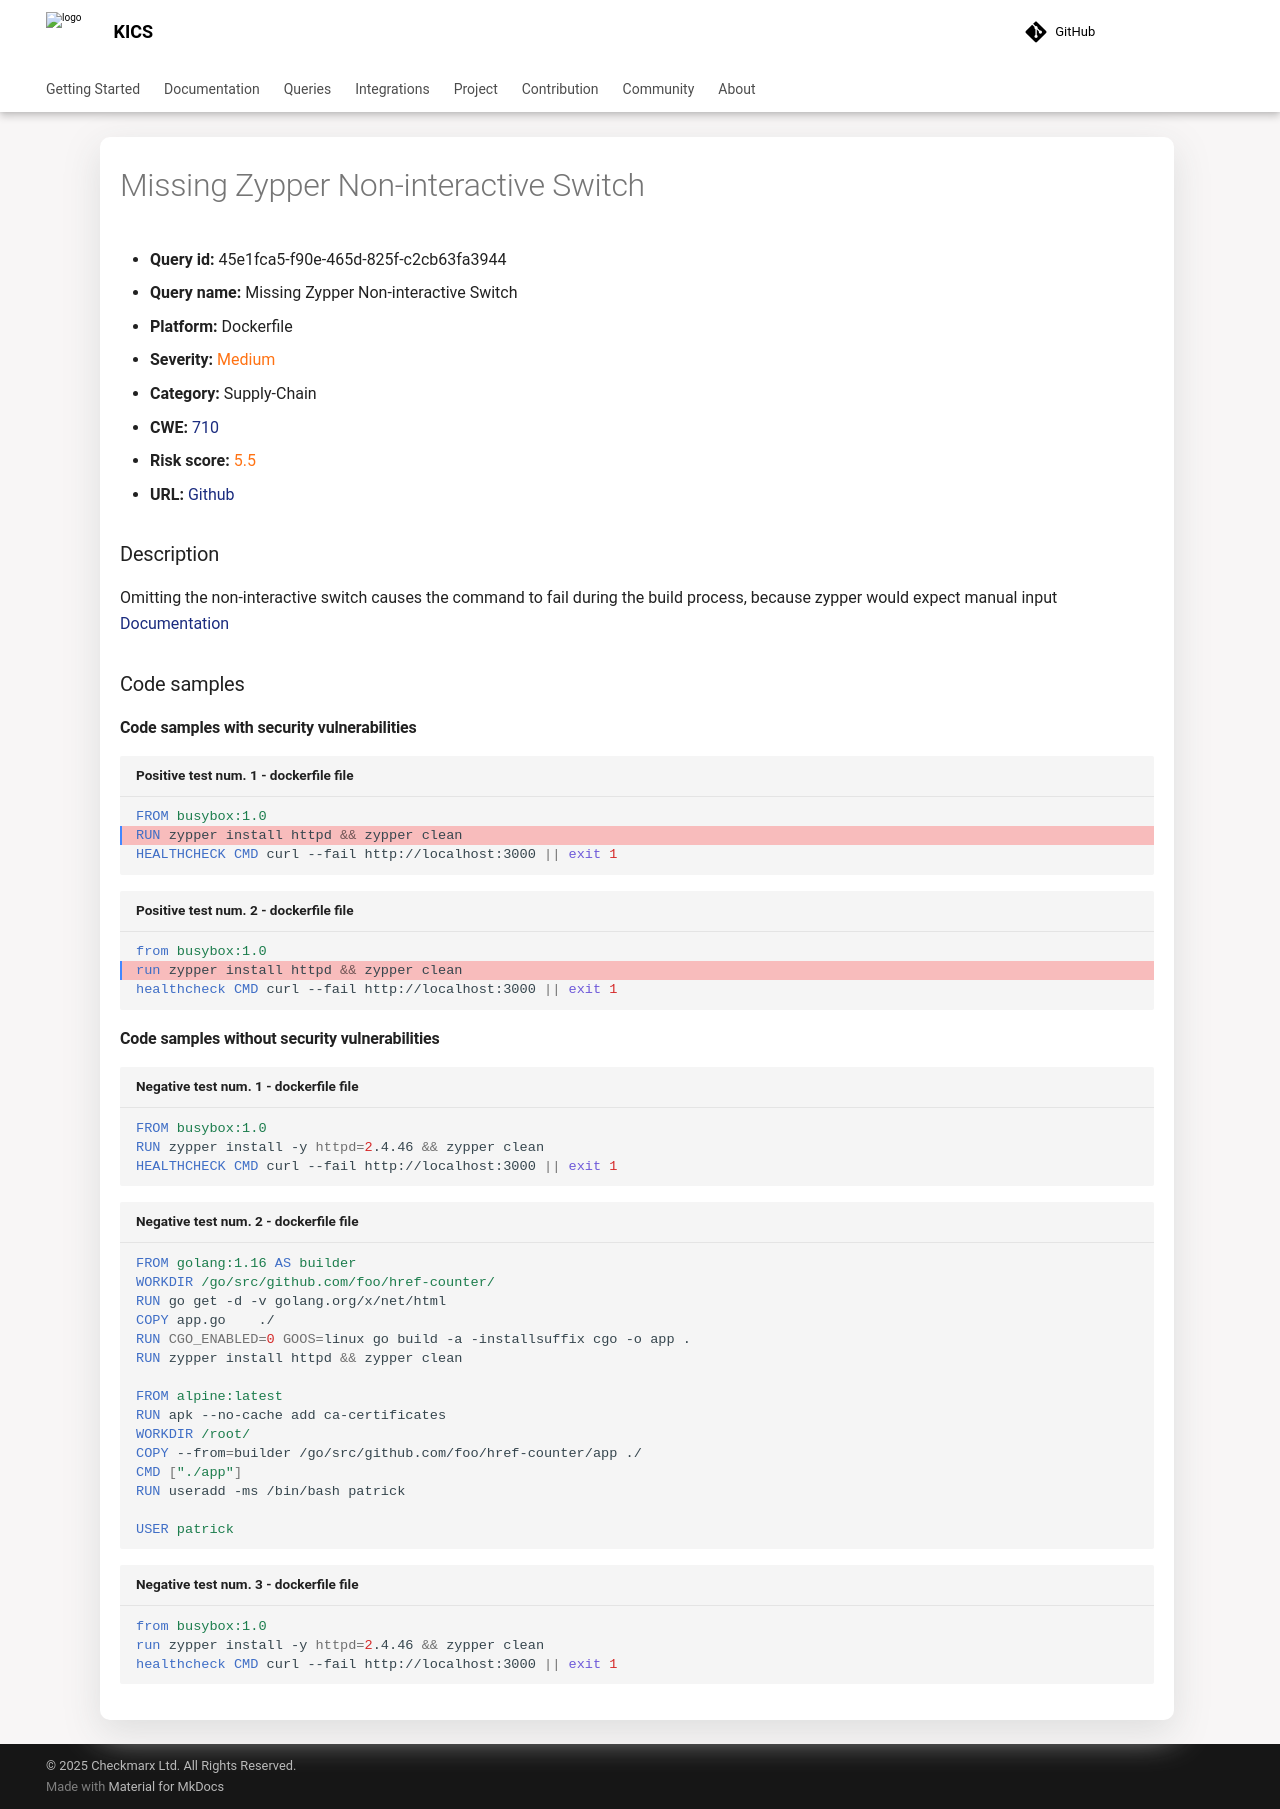

repository: Checkmarx/kics · page: 2.2.1/queries/dockerfile-queries/45e1fca5-f90e-465d-825f-c2cb63fa3944/index.html · generator: mkdocs

---
title: Missing Zypper Non-interactive Switch
hide:
  toc: true
  navigation: true
---

<style>
  .highlight .hll {
    background-color: #ff171742;
  }
  .md-content {
    max-width: 1100px;
    margin: 0 auto;
  }
</style>

-   **Query id:** 45e1fca5-f90e-465d-825f-c2cb63fa3944
-   **Query name:** Missing Zypper Non-interactive Switch
-   **Platform:** Dockerfile
-   **Severity:** <span style="color:#ff7213">Medium</span>
-   **Category:** Supply-Chain
-   **CWE:** <a href="https://cwe.mitre.org/data/definitions/710.html" onclick="newWindowOpenerSafe(event, 'https://cwe.mitre.org/data/definitions/710.html')">710</a>
-   **Risk score:** <span style="color:#ff7213">5.5</span>
-   **URL:** [Github](https://github.com/Checkmarx/kics/tree/master/assets/queries/dockerfile/missing_zypper_non_interactive_switch)

### Description
Omitting the non-interactive switch causes the command to fail during the build process, because zypper would expect manual input<br>
[Documentation](https://docs.docker.com/develop/develop-images/dockerfile_best-practices/#run)

### Code samples
#### Code samples with security vulnerabilities
```dockerfile title="Positive test num. 1 - dockerfile file" hl_lines="2"
FROM busybox:1.0
RUN zypper install httpd && zypper clean
HEALTHCHECK CMD curl --fail http://localhost:3000 || exit 1

```
```dockerfile title="Positive test num. 2 - dockerfile file" hl_lines="2"
from busybox:1.0
run zypper install httpd && zypper clean
healthcheck CMD curl --fail http://localhost:3000 || exit 1

```


#### Code samples without security vulnerabilities
```dockerfile title="Negative test num. 1 - dockerfile file"
FROM busybox:1.0
RUN zypper install -y httpd=2.4.46 && zypper clean
HEALTHCHECK CMD curl --fail http://localhost:3000 || exit 1

```
```dockerfile title="Negative test num. 2 - dockerfile file"
FROM golang:1.16 AS builder
WORKDIR /go/src/github.com/foo/href-counter/
RUN go get -d -v golang.org/x/net/html  
COPY app.go    ./
RUN CGO_ENABLED=0 GOOS=linux go build -a -installsuffix cgo -o app .
RUN zypper install httpd && zypper clean

FROM alpine:latest  
RUN apk --no-cache add ca-certificates
WORKDIR /root/
COPY --from=builder /go/src/github.com/foo/href-counter/app ./
CMD ["./app"]
RUN useradd -ms /bin/bash patrick

USER patrick

```
```dockerfile title="Negative test num. 3 - dockerfile file"
from busybox:1.0
run zypper install -y httpd=2.4.46 && zypper clean
healthcheck CMD curl --fail http://localhost:3000 || exit 1

```
